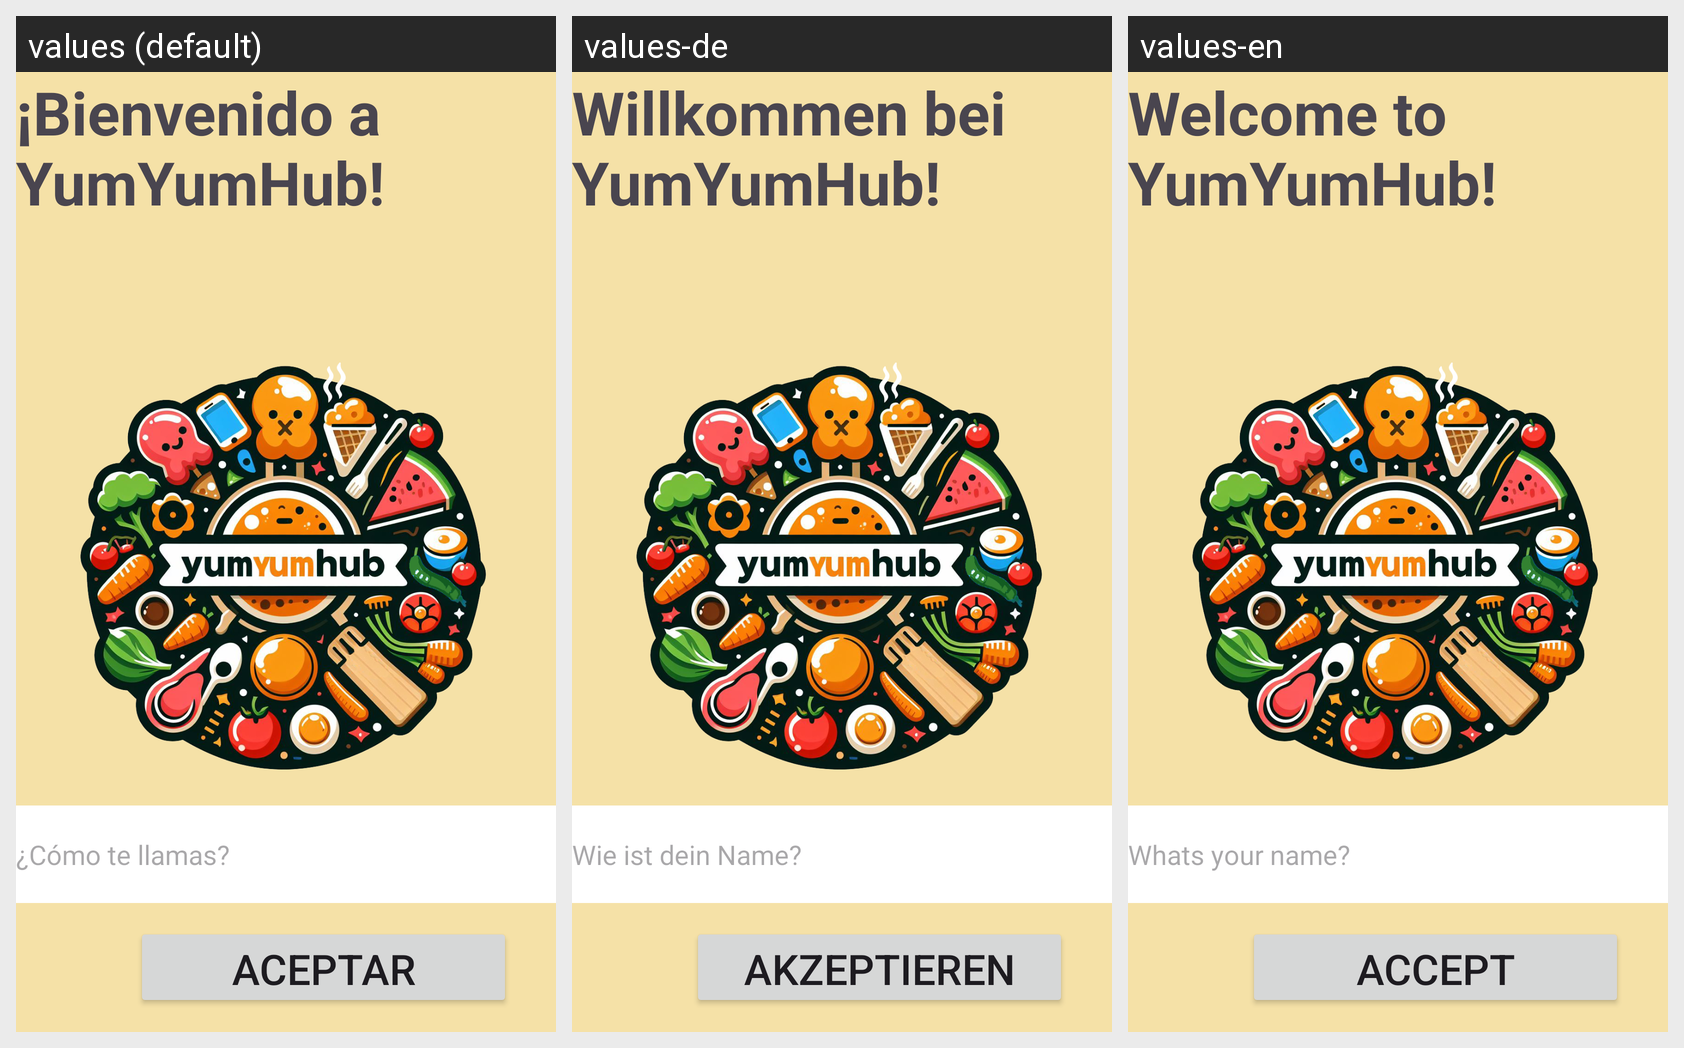

The Android screen above is rendered under several locales of the same app. Produce the string resources it draws, with the default and per-locale values.
Android screen res/layout/fragment_login.xml rendered under 3 locales, left to right: values (default), values-de, values-en. Device: Nexus 5 (rendered at 1080×1920; each locale shown at half size, 540×960, under a caption strip naming it); theme Theme.YumYumHub.
Strings drawn on this screen, with the default value and each locale's value (text and hints the layout hard-codes, and strings that could not be matched under every locale, appear in the picture but are not listed):

bienvenida
  values: ¡Bienvenido a YumYumHub!
  values-de: Willkommen bei YumYumHub!
  values-en: Welcome to YumYumHub!

nombre
  values: ¿Cómo te llamas?
  values-de: Wie ist dein Name?
  values-en: Whats your name?

aceptar
  values: Aceptar
  values-de: Akzeptieren
  values-en: Accept
